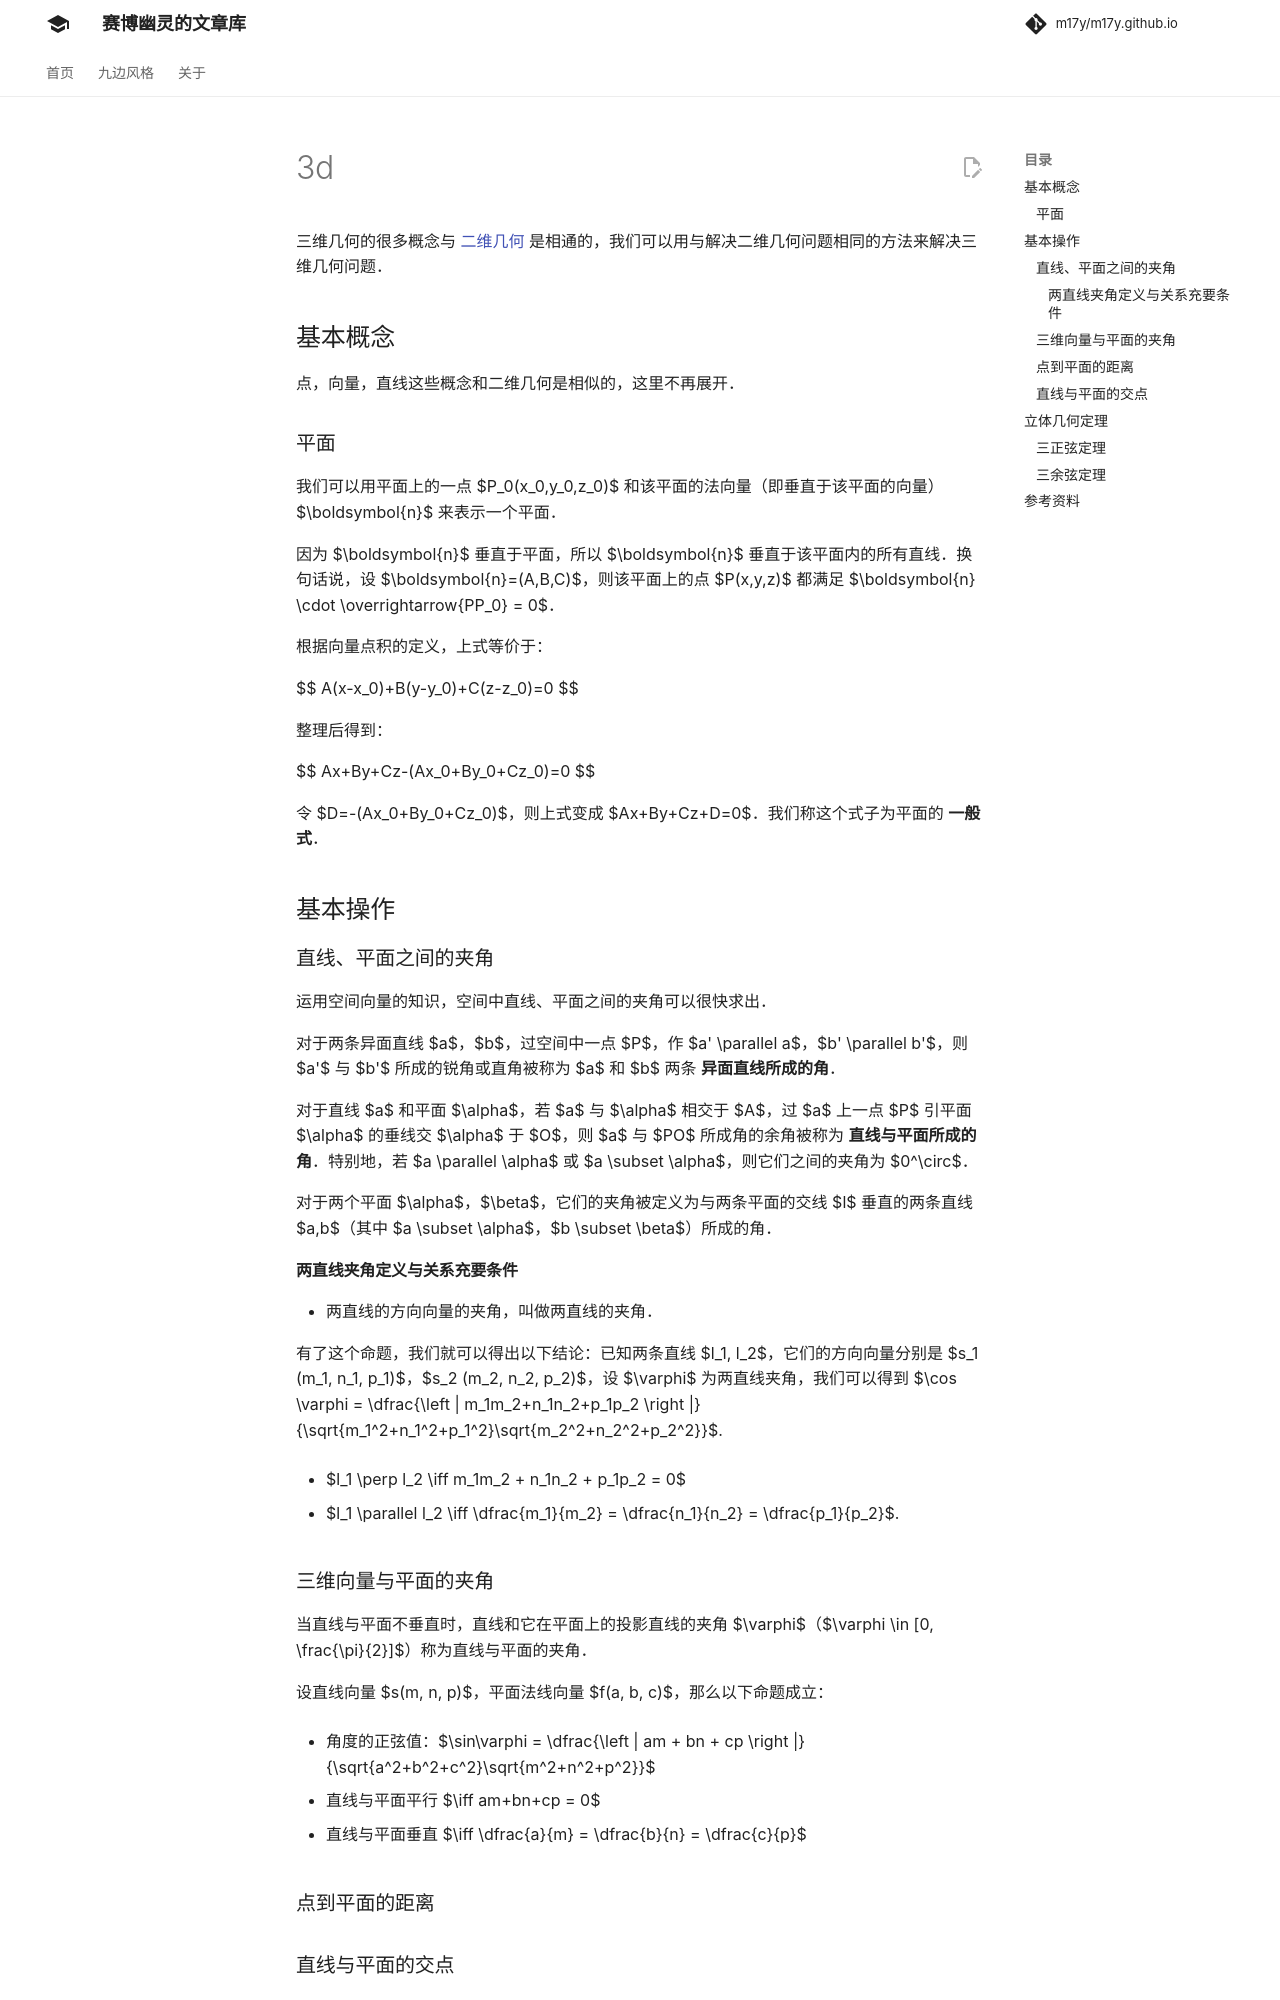

repository: m17y/m17y.github.io · page: geometry/3d/index.html · generator: mkdocs

author: shuzhouliu

三维几何的很多概念与 [二维几何](./2d.md) 是相通的，我们可以用与解决二维几何问题相同的方法来解决三维几何问题。

## 基本概念

点，向量，直线这些概念和二维几何是相似的，这里不再展开。

### 平面

我们可以用平面上的一点 $P_0(x_0,y_0,z_0)$ 和该平面的法向量（即垂直于该平面的向量）$\boldsymbol{n}$ 来表示一个平面。

因为 $\boldsymbol{n}$ 垂直于平面，所以 $\boldsymbol{n}$ 垂直于该平面内的所有直线。换句话说，设 $\boldsymbol{n}=(A,B,C)$，则该平面上的点 $P(x,y,z)$ 都满足 $\boldsymbol{n} \cdot \overrightarrow{PP_0} = 0$。

根据向量点积的定义，上式等价于：

$$
A(x-x_0)+B(y-y_0)+C(z-z_0)=0
$$

整理后得到：

$$
Ax+By+Cz-(Ax_0+By_0+Cz_0)=0
$$

令 $D=-(Ax_0+By_0+Cz_0)$，则上式变成 $Ax+By+Cz+D=0$。我们称这个式子为平面的 **一般式**。

## 基本操作

### 直线、平面之间的夹角

运用空间向量的知识，空间中直线、平面之间的夹角可以很快求出。

对于两条异面直线 $a$，$b$，过空间中一点 $P$，作 $a' \parallel a$，$b' \parallel b'$，则 $a'$ 与 $b'$ 所成的锐角或直角被称为 $a$ 和 $b$ 两条 **异面直线所成的角**。

对于直线 $a$ 和平面 $\alpha$，若 $a$ 与 $\alpha$ 相交于 $A$，过 $a$ 上一点 $P$ 引平面 $\alpha$ 的垂线交 $\alpha$ 于 $O$，则 $a$ 与 $PO$ 所成的角被称为 **直线与平面所成的角**。特别地，若 $a \parallel \alpha$ 或 $a \subset \alpha$，则它们之间的夹角为 $0^\circ$。

对于两个平面 $\alpha$，$\beta$，它们的夹角被定义为与两条平面的交线 $l$ 垂直的两条直线 $a,b$（其中 $a \subset \alpha$，$b \subset \beta$）所成的角。

#### 两直线夹角定义与关系充要条件

-   两直线的方向向量的夹角，叫做两直线的夹角。

有了这个命题，我们就可以得出以下结论：已知两条直线 $l_1, l_2$，它们的方向向量分别是 $s_1 (m_1, n_1, p_1)$，$s_2 (m_2, n_2, p_2)$，设 $\varphi$ 为两直线夹角，我们可以得到 $\cos \varphi = \dfrac{\left | m_1m_2+n_1n_2+p_1p_2 \right |}{\sqrt{m_1^2+n_1^2+p_1^2}\sqrt{m_2^2+n_2^2+p_2^2}}$.

-   $l_1 \perp l_2 \iff m_1m_2 + n_1n_2 + p_1p_2 = 0$

-   $l_1 \parallel l_2 \iff \dfrac{m_1}{m_2} = \dfrac{n_1}{n_2} = \dfrac{p_1}{p_2}$.
